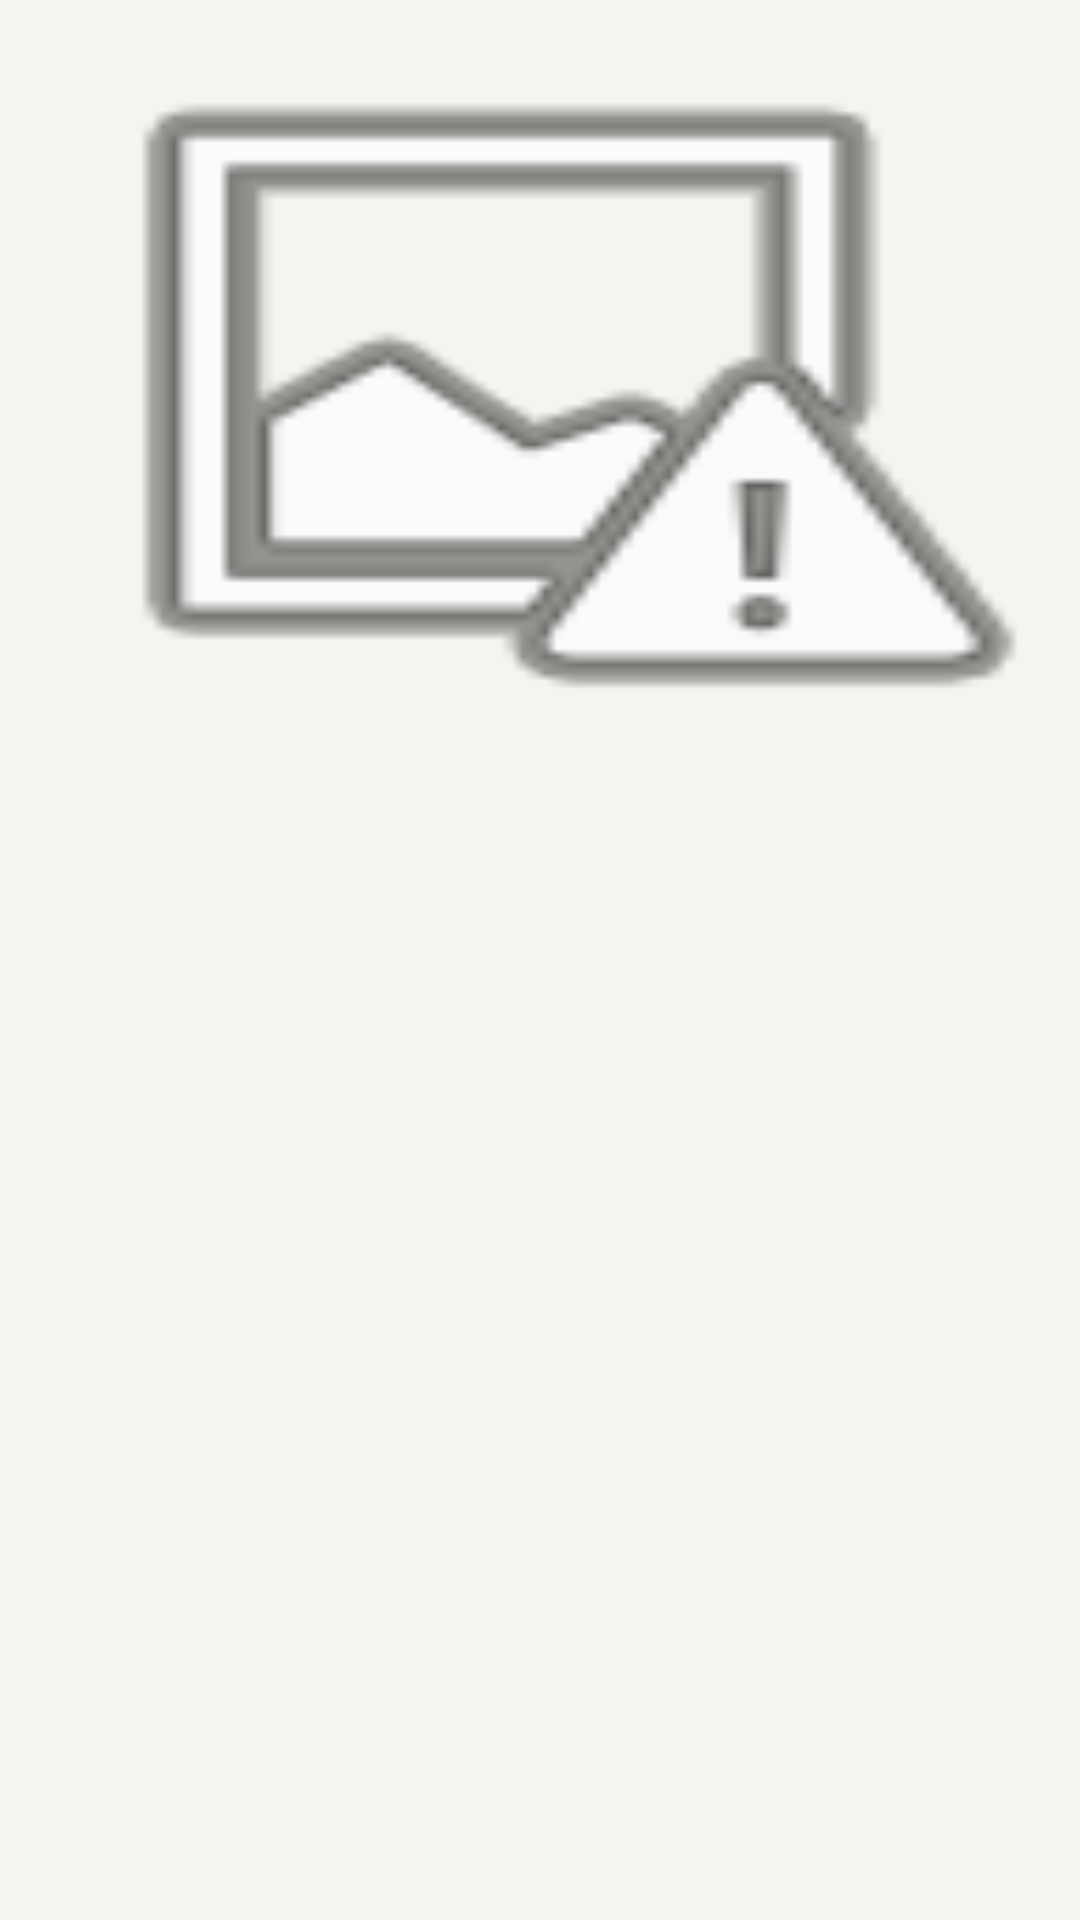

This screen was rendered from an Android layout file. Write that file and the resources it references.
<!-- AndroidManifest.xml: application theme AppTheme -->
<!-- res/layout/view_pager_post_layout.xml -->
<?xml version="1.0" encoding="utf-8"?>
<RelativeLayout xmlns:android="http://schemas.android.com/apk/res/android"
    xmlns:app="http://schemas.android.com/apk/res-auto"
    xmlns:tools="http://schemas.android.com/tools"
    android:id="@+id/view_pager_post_layout"
    android:layout_width="match_parent"
    android:layout_height="wrap_content"
    android:background="@color/colorLightGray"
    android:baselineAligned="true"

    android:scaleType="fitXY"
    tools:context="com.example.segev.restaurants.MainScreenActivity">

    <TextView
        android:id="@+id/viewpager_post_title"
        android:layout_width="368dp"
        android:layout_height="wrap_content"
        android:layout_below="@+id/view"
        android:layout_centerHorizontal="true"
        android:ellipsize="end"
        android:maxLines="1"
        android:textColor="@android:color/black"
        android:textSize="24sp"
        android:textStyle="bold" />

    <View
        android:id="@+id/view"
        android:layout_width="match_parent"
        android:layout_height="261dp"
        android:layout_alignParentStart="true"
        android:layout_alignParentTop="true"
        android:layout_marginStart="0dp"
        android:background="@android:drawable/ic_menu_report_image"
        app:srcCompat="@android:drawable/ic_menu_report_image" />

    <TextView
        android:id="@+id/viewpager_post_location"
        android:layout_width="216dp"
        android:layout_height="19dp"
        android:layout_alignStart="@+id/viewpager_post_title"
        android:layout_below="@+id/viewpager_post_title" />

</RelativeLayout>
<!-- resources referenced by this layout -->
<resources>
  <color name="colorLightGray">#f5f5f0</color>
  <style name="AppTheme" parent="Theme.AppCompat.Light.NoActionBar">
          <item name="colorPrimary">#808080</item>
          <item name="colorPrimaryDark">#808080</item>
          <item name="colorAccent">#808080</item>
      </style>
</resources>
